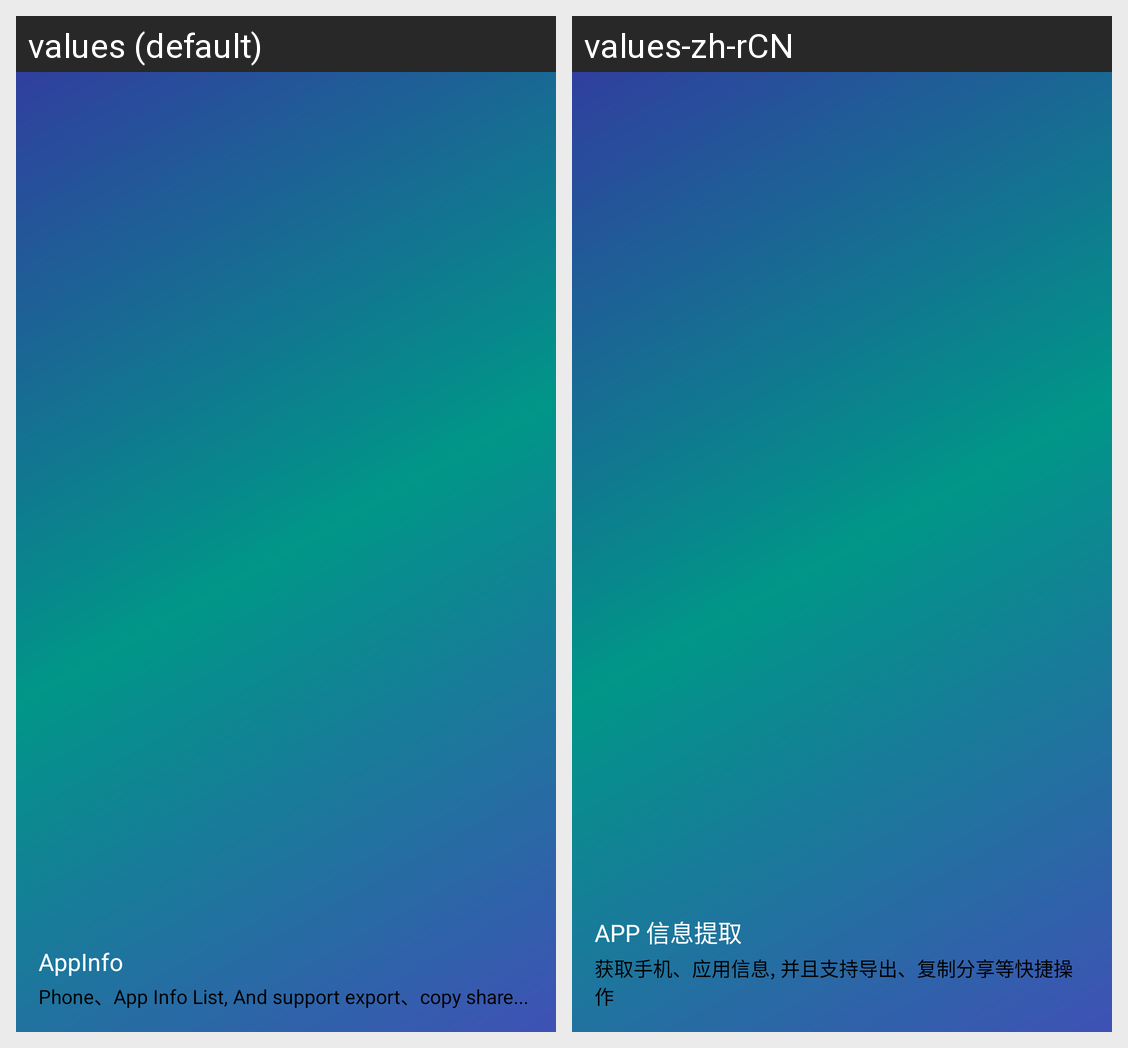

Locale-by-locale string values for the Android screen shown in this grid:
Android screen res/layout/bar_nav_header.xml rendered under 2 locales, left to right: values (default), values-zh-rCN. Device: Nexus 5 (rendered at 1080×1920; each locale shown at half size, 540×960, under a caption strip naming it); theme AppTheme.
Strings drawn on this screen, with the default value and each locale's value (text and hints the layout hard-codes, and strings that could not be matched under every locale, appear in the picture but are not listed):

app_name
  values: AppInfo
  values-zh-rCN: APP 信息提取

str_app_tips
  values: Phone、App Info List, And support export、copy share...
  values-zh-rCN: 获取手机、应用信息, 并且支持导出、复制分享等快捷操作
